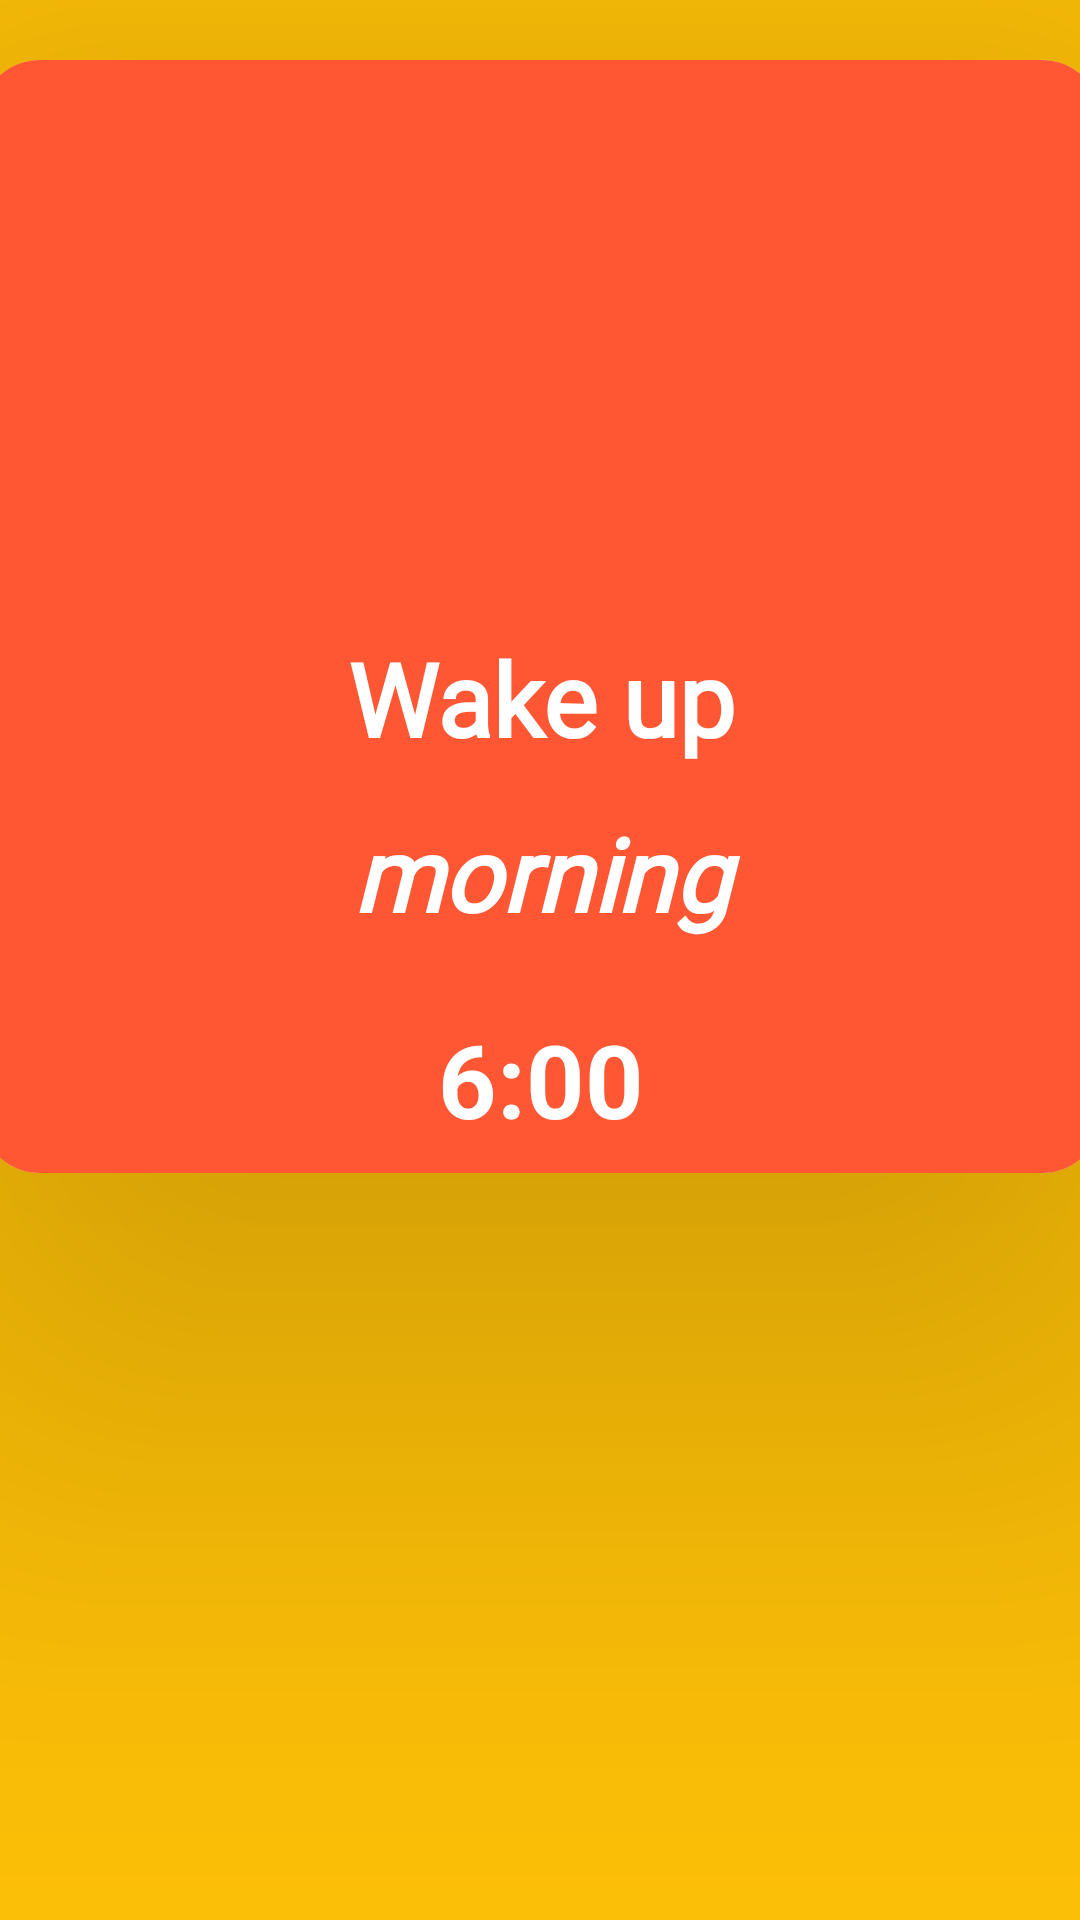

The Android layout XML behind this screen, and the referenced resources:
<!-- AndroidManifest.xml: application theme Theme.RecyclerViews -->
<!-- res/layout/newlist.xml -->
<?xml version="1.0" encoding="utf-8"?>
<androidx.constraintlayout.widget.ConstraintLayout xmlns:android="http://schemas.android.com/apk/res/android"
    xmlns:app="http://schemas.android.com/apk/res-auto"
    xmlns:tools="http://schemas.android.com/tools"
    android:layout_width="match_parent"
    android:layout_height="420dp"
    android:background="@color/Constraint">

    <androidx.cardview.widget.CardView
        android:id="@+id/Card"
        android:layout_width="374dp"
        android:layout_height="371dp"
        android:layout_margin="20dp"
        android:layout_marginStart="1dp"
        android:background="@color/CardColor"
        app:cardCornerRadius="20dp"
        app:cardElevation="100dp"
        app:layout_constraintEnd_toEndOf="parent"
        app:layout_constraintStart_toStartOf="parent"
        app:layout_constraintTop_toTopOf="parent">

        <androidx.constraintlayout.widget.ConstraintLayout
            android:layout_width="match_parent"
            android:layout_height="match_parent"
            android:background="@color/CardColor">

            <ImageView
                android:id="@+id/DescriptionImage"
                android:layout_width="match_parent"
                android:layout_height="150dp"
                android:layout_marginStart="88dp"
                android:layout_marginTop="20dp"
                android:layout_marginEnd="86dp"
                android:foregroundGravity="center"
                android:scaleType="fitXY"
                app:layout_constraintEnd_toEndOf="parent"
                app:layout_constraintStart_toStartOf="parent"
                app:layout_constraintTop_toTopOf="parent"
                tools:srcCompat="@tools:sample/avatars" />

            <TextView
                android:id="@+id/name"
                android:layout_width="336dp"
                android:layout_height="45dp"
                android:layout_margin="20dp"
                android:fontFamily="@font/abril_fatface"
                android:gravity="center"
                android:text="Wake up"
                android:textColor="@color/white"
                android:textSize="34sp"
                android:textStyle="bold"
                app:layout_constraintEnd_toEndOf="parent"
                app:layout_constraintStart_toStartOf="parent"
                app:layout_constraintTop_toBottomOf="@+id/DescriptionImage" />

            <TextView
                android:id="@+id/time"
                android:layout_width="340dp"
                android:layout_height="52dp"
                android:layout_margin="10dp"
                android:layout_marginTop="49dp"
                android:fontFamily="@font/jacques_francois_shadow"
                android:gravity="center"
                android:text="morning"
                android:textColor="@color/white"
                android:textSize="34sp"
                android:textStyle="bold|italic"
                app:layout_constraintEnd_toEndOf="parent"
                app:layout_constraintStart_toStartOf="parent"
                app:layout_constraintTop_toBottomOf="@+id/name" />

            <TextView
                android:id="@+id/digit"
                android:layout_width="match_parent"
                android:layout_height="wrap_content"
                android:layout_margin="20dp"
                android:gravity="center"
                android:text="6:00"
                android:textColor="@color/white"
                android:textSize="34sp"
                android:textStyle="bold"
                app:layout_constraintEnd_toEndOf="parent"
                app:layout_constraintStart_toStartOf="parent"
                app:layout_constraintTop_toBottomOf="@+id/time" />

        </androidx.constraintlayout.widget.ConstraintLayout>
    </androidx.cardview.widget.CardView>

</androidx.constraintlayout.widget.ConstraintLayout>
<!-- resources referenced by this layout -->
<resources>
  <color name="CardColor">#FF5733</color>
  <color name="Constraint">#FFC107</color>
  <color name="white">#FFFFFFFF</color>
  <style name="Theme.RecyclerViews" parent="Base.Theme.RecyclerViews" />
  <style name="Base.Theme.RecyclerViews" parent="Theme.Material3.DayNight.NoActionBar">
          
          
          <item name="colorPrimary">@color/Action_bar_color</item>
         
         
      </style>
  <color name="Action_bar_color">#6510C4</color>
</resources>
